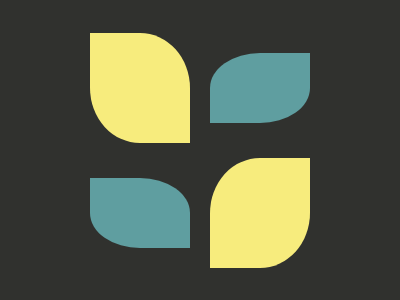

Write the HTML and CSS that draws this image.

<!DOCTYPE html>
<!--[if lt IE 7]>      <html class="no-js lt-ie9 lt-ie8 lt-ie7"> <![endif]-->
<!--[if IE 7]>         <html class="no-js lt-ie9 lt-ie8"> <![endif]-->
<!--[if IE 8]>         <html class="no-js lt-ie9"> <![endif]-->
<!--[if gt IE 8]>      <html class="no-js"> <!--<![endif]-->
<html>
  <head>
    <meta charset="utf-8" />
    <meta http-equiv="X-UA-Compatible" content="IE=edge" />
    <title></title>
    <meta name="description" content="" />
    <meta name="viewport" content="width=device-width, initial-scale=1" />
    <link rel="stylesheet" href="" />
  </head>
  <body>
    <style>
      * {
        box-sizing: border-box;
        margin: 0;
        padding: 0;
        background: #30312e;
      }
      .container {
        display: flex;
        justify-content: center;
        align-items: center;
        width: 250px;
        height: 250px;
        background: #30312e;
        position: absolute;
        top: 50%;
        left: 50%;
        transform: translate(-50%, -50%);
        display: flex;
        flex-wrap: wrap;
        row-gap: 0px;
        column-gap: 20px;
      }
      .circle {
        width: 100px;
        height: 110px;
        background: #f7ec7d;
        /* border-radius: 50%; */
       
       
        border-top-right-radius: 50%;
        border-bottom-left-radius: 50%;
      }
        .circle:nth-child(4) {
            transform: rotate(0deg);
          
            transform: rotateX(180deg);
        }
        .circle:nth-child(2), .circle:nth-child(3) {
            height: 70px;
            background-color: cadetblue;
        }
        .circle:nth-child(2) {
            transform: rotateY(180deg);
        }
    </style>
    <div class="container">
      <div class="circle"></div>
      <div class="circle"></div>
      <div class="circle"></div> 
      <div class="circle"></div>    
    </div>
    <script src="" async defer></script>
  </body>
</html>
